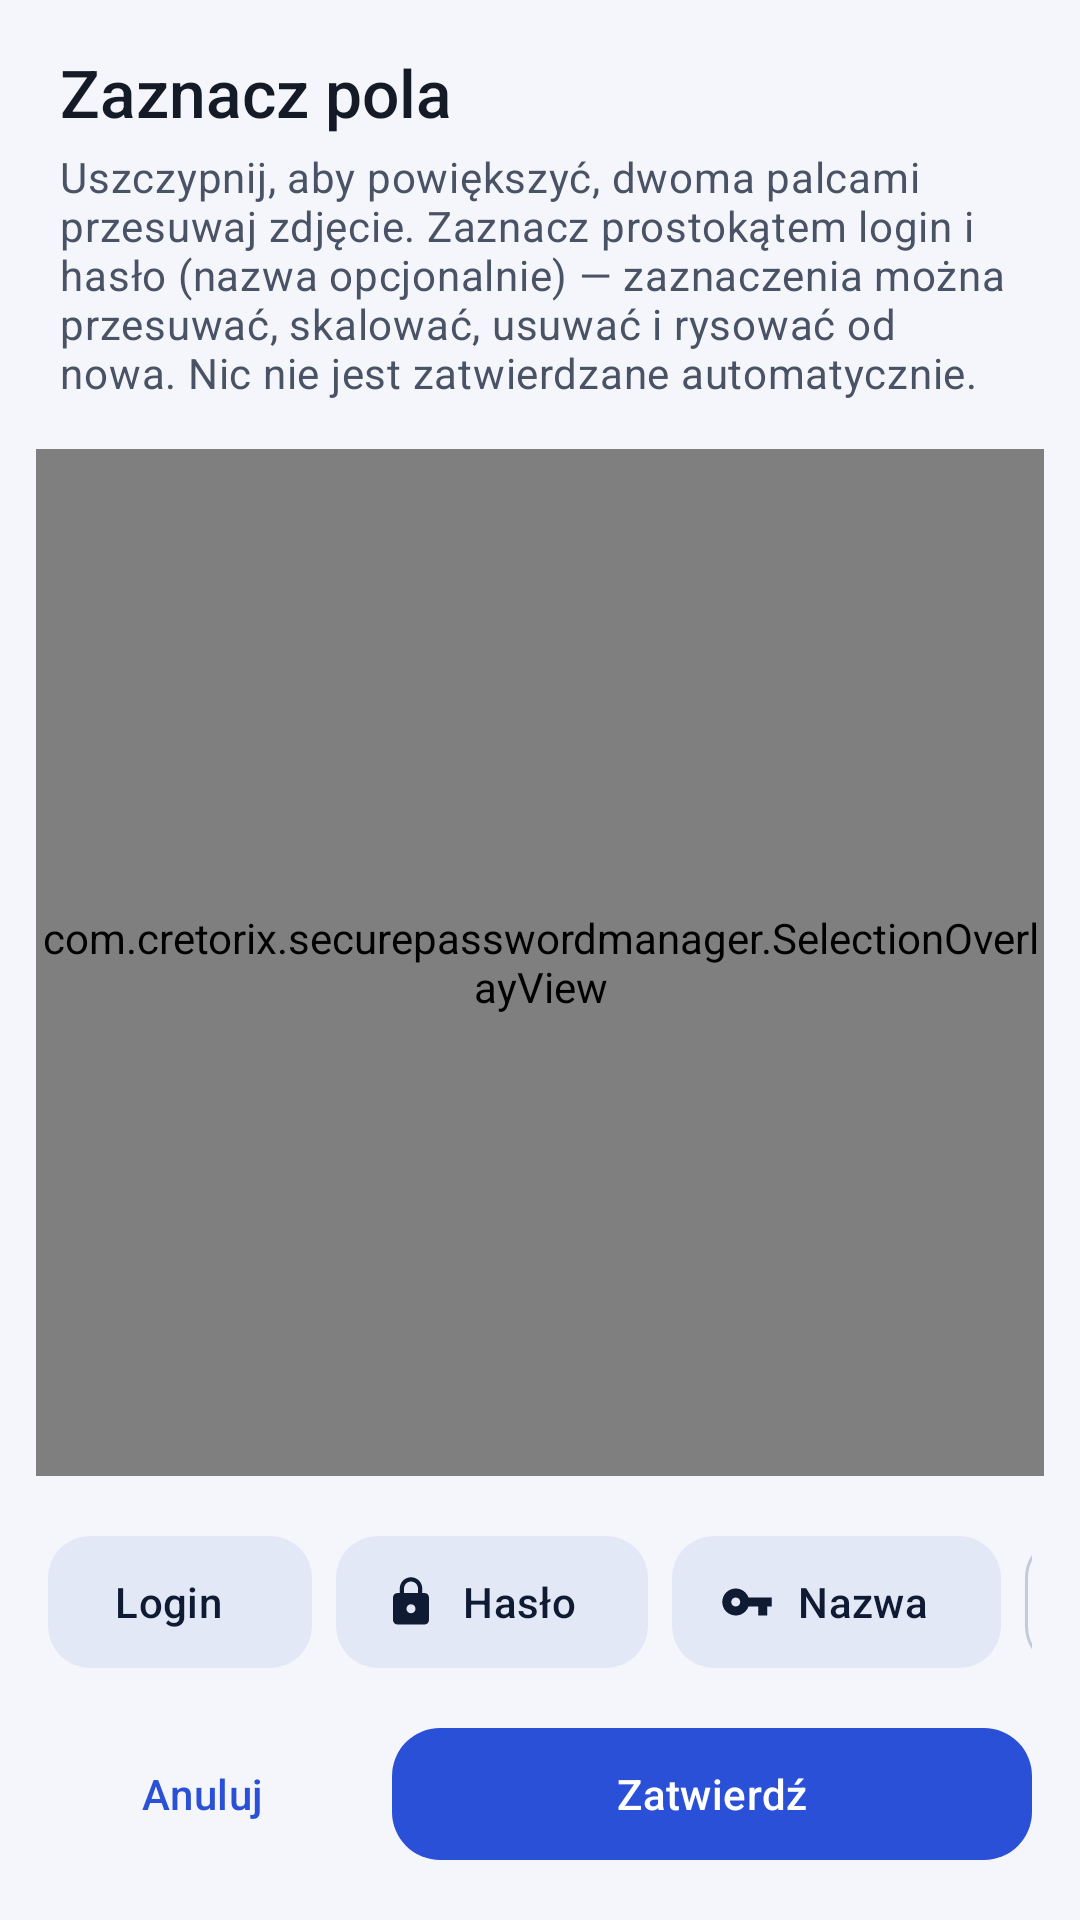

This screen was rendered from an Android layout file. Write that file and the resources it references.
<!-- AndroidManifest.xml: activity theme Theme.SecurePasswordManager -->
<!-- res/layout/activity_ocr_review.xml -->
<?xml version="1.0" encoding="utf-8"?>
<LinearLayout xmlns:android="http://schemas.android.com/apk/res/android"
    xmlns:app="http://schemas.android.com/apk/res-auto"
    android:id="@+id/ocrRoot"
    android:layout_width="match_parent"
    android:layout_height="match_parent"
    android:orientation="vertical"
    android:background="?attr/colorSurface">

    <TextView
        android:layout_width="match_parent"
        android:layout_height="wrap_content"
        android:paddingHorizontal="20dp"
        android:paddingTop="16dp"
        android:text="@string/ocr_review_title"
        android:textAppearance="?attr/textAppearanceTitleLarge"
        android:textColor="?attr/colorOnSurface" />

    <TextView
        android:layout_width="match_parent"
        android:layout_height="wrap_content"
        android:paddingHorizontal="20dp"
        android:paddingTop="4dp"
        android:paddingBottom="8dp"
        android:text="@string/ocr_review_hint"
        android:textAppearance="?attr/textAppearanceBodyMedium"
        android:textColor="?attr/colorOnSurfaceVariant" />

    <com.google.android.material.progressindicator.LinearProgressIndicator
        android:id="@+id/ocrProgress"
        android:layout_width="match_parent"
        android:layout_height="wrap_content"
        android:layout_marginHorizontal="20dp"
        android:visibility="gone"
        android:indeterminate="true" />

    <com.cretorix.securepasswordmanager.SelectionOverlayView
        android:id="@+id/overlay"
        android:layout_width="match_parent"
        android:layout_height="0dp"
        android:layout_weight="1"
        android:layout_marginHorizontal="12dp"
        android:layout_marginVertical="8dp" />

    <HorizontalScrollView
        android:layout_width="match_parent"
        android:layout_height="wrap_content"
        android:scrollbars="none"
        android:paddingHorizontal="16dp"
        android:paddingVertical="8dp">

        <LinearLayout
            android:layout_width="wrap_content"
            android:layout_height="wrap_content"
            android:orientation="horizontal">

            <com.google.android.material.button.MaterialButton
                android:id="@+id/btnLogin"
                style="@style/Widget.Spm.Button.Tonal"
                android:layout_width="wrap_content"
                android:layout_height="wrap_content"
                android:text="@string/ocr_mark_login"
                app:icon="@drawable/ic_person"
                app:iconGravity="textStart" />

            <com.google.android.material.button.MaterialButton
                android:id="@+id/btnPassword"
                style="@style/Widget.Spm.Button.Tonal"
                android:layout_width="wrap_content"
                android:layout_height="wrap_content"
                android:layout_marginStart="8dp"
                android:text="@string/ocr_mark_password"
                app:icon="@drawable/ic_lock"
                app:iconGravity="textStart" />

            <com.google.android.material.button.MaterialButton
                android:id="@+id/btnName"
                style="@style/Widget.Spm.Button.Tonal"
                android:layout_width="wrap_content"
                android:layout_height="wrap_content"
                android:layout_marginStart="8dp"
                android:text="@string/ocr_mark_name"
                app:icon="@drawable/ic_key"
                app:iconGravity="textStart" />

            <com.google.android.material.button.MaterialButton
                android:id="@+id/btnDelete"
                style="@style/Widget.Spm.Button.Outlined"
                android:layout_width="wrap_content"
                android:layout_height="wrap_content"
                android:layout_marginStart="8dp"
                android:text="@string/action_delete"
                app:icon="@drawable/ic_cloud_off"
                app:iconGravity="textStart" />
        </LinearLayout>
    </HorizontalScrollView>

    <LinearLayout
        android:layout_width="match_parent"
        android:layout_height="wrap_content"
        android:orientation="horizontal"
        android:paddingHorizontal="16dp"
        android:paddingBottom="16dp"
        android:paddingTop="4dp">

        <com.google.android.material.button.MaterialButton
            android:id="@+id/btnCancel"
            style="@style/Widget.Spm.Button.Text"
            android:layout_width="0dp"
            android:layout_height="52dp"
            android:layout_weight="1"
            android:text="@string/action_cancel" />

        <com.google.android.material.button.MaterialButton
            android:id="@+id/btnConfirm"
            android:layout_width="0dp"
            android:layout_height="52dp"
            android:layout_weight="2"
            android:layout_marginStart="8dp"
            android:text="@string/ocr_confirm"
            app:cornerRadius="16dp" />
    </LinearLayout>
</LinearLayout>
<!-- resources referenced by this layout -->
<resources>
  <string name="action_cancel">Anuluj</string>
  <string name="action_delete">Usuń</string>
  <string name="ocr_confirm">Zatwierdź</string>
  <string name="ocr_mark_login">Login</string>
  <string name="ocr_mark_name">Nazwa</string>
  <string name="ocr_mark_password">Hasło</string>
  <string name="ocr_review_hint">Uszczypnij, aby powiększyć, dwoma palcami przesuwaj zdjęcie. Zaznacz prostokątem login i hasło (nazwa opcjonalnie) — zaznaczenia można przesuwać, skalować, usuwać i rysować od nowa. Nic nie jest zatwierdzane automatycznie.</string>
  <string name="ocr_review_title">Zaznacz pola</string>
  <style name="Widget.Spm.Button.Text" parent="Widget.Material3.Button.TextButton.Icon">
          <item name="cornerRadius">14dp</item>
          <item name="iconGravity">textStart</item>
      </style>
  <style name="Theme.SecurePasswordManager" parent="Base.Theme.SecurePasswordManager" />
  <color name="spm_input_stroke_default">#C3CAD8</color>
  <color name="md_primary">#2B50D8</color>
  <color name="md_on_primary">#FFFFFF</color>
  <color name="md_primary_container">#DFE6FF</color>
  <color name="md_on_primary_container">#001652</color>
  <color name="md_secondary">#525E7A</color>
  <color name="md_on_secondary">#FFFFFF</color>
  <color name="md_secondary_container">#E3E8F6</color>
  <color name="md_on_secondary_container">#0F1B33</color>
  <color name="md_tertiary">#00796B</color>
  <color name="md_on_tertiary">#FFFFFF</color>
  <color name="md_tertiary_container">#B5F2E6</color>
  <color name="md_on_tertiary_container">#00201B</color>
  <color name="md_error">#C62828</color>
  <color name="md_on_error">#FFFFFF</color>
  <color name="md_error_container">#FDE3E1</color>
  <color name="md_on_error_container">#410002</color>
  <color name="md_background">#F4F6FB</color>
  <color name="md_on_background">#141A26</color>
  <color name="md_surface">#F4F6FB</color>
  <color name="md_on_surface">#141A26</color>
  <color name="md_surface_variant">#E1E6F0</color>
  <color name="md_on_surface_variant">#4A5366</color>
  <color name="md_surface_container_lowest">#FFFFFF</color>
  <color name="md_surface_container_low">#F9FAFD</color>
  <color name="md_surface_container">#EEF1F8</color>
  <color name="md_surface_container_high">#E8ECF5</color>
  <color name="md_surface_container_highest">#E2E7F1</color>
  <color name="md_outline">#7A8396</color>
  <color name="md_outline_variant">#D5DBE7</color>
  <style name="TextAppearance.Spm.LabelLarge" parent="TextAppearance.Material3.LabelLarge">
          <item name="android:letterSpacing">0.01</item>
      </style>
  <style name="ShapeAppearance.Spm.Small" parent="ShapeAppearance.Material3.Corner.Small">
          <item name="cornerSize">10dp</item>
      </style>
  <style name="ShapeAppearance.Spm.Medium" parent="ShapeAppearance.Material3.Corner.Medium">
          <item name="cornerSize">16dp</item>
      </style>
  <style name="ShapeAppearance.Spm.Large" parent="ShapeAppearance.Material3.Corner.Large">
          <item name="cornerSize">20dp</item>
      </style>
  <style name="Widget.Spm.Button" parent="Widget.Material3.Button">
          <item name="cornerRadius">14dp</item>
          <item name="android:minHeight">52dp</item>
      </style>
  <style name="Widget.Spm.ExtendedFab" parent="Widget.Material3.ExtendedFloatingActionButton.Icon.Primary">
          <item name="shapeAppearanceOverlay">@style/ShapeAppearance.Spm.Fab</item>
      </style>
  <color name="spm_card">#FFFFFF</color>
  <color name="spm_card_stroke">#E3E8F1</color>
  <style name="ShapeAppearance.Spm.Fab" parent="">
          <item name="cornerFamily">rounded</item>
          <item name="cornerSize">18dp</item>
      </style>
  <color name="spm_sheet">#F4F6FB</color>
  <style name="ShapeAppearance.Spm.Dialog" parent="">
          <item name="cornerFamily">rounded</item>
          <item name="cornerSize">28dp</item>
      </style>
  <color name="spm_dialog">#FFFFFF</color>
</resources>
